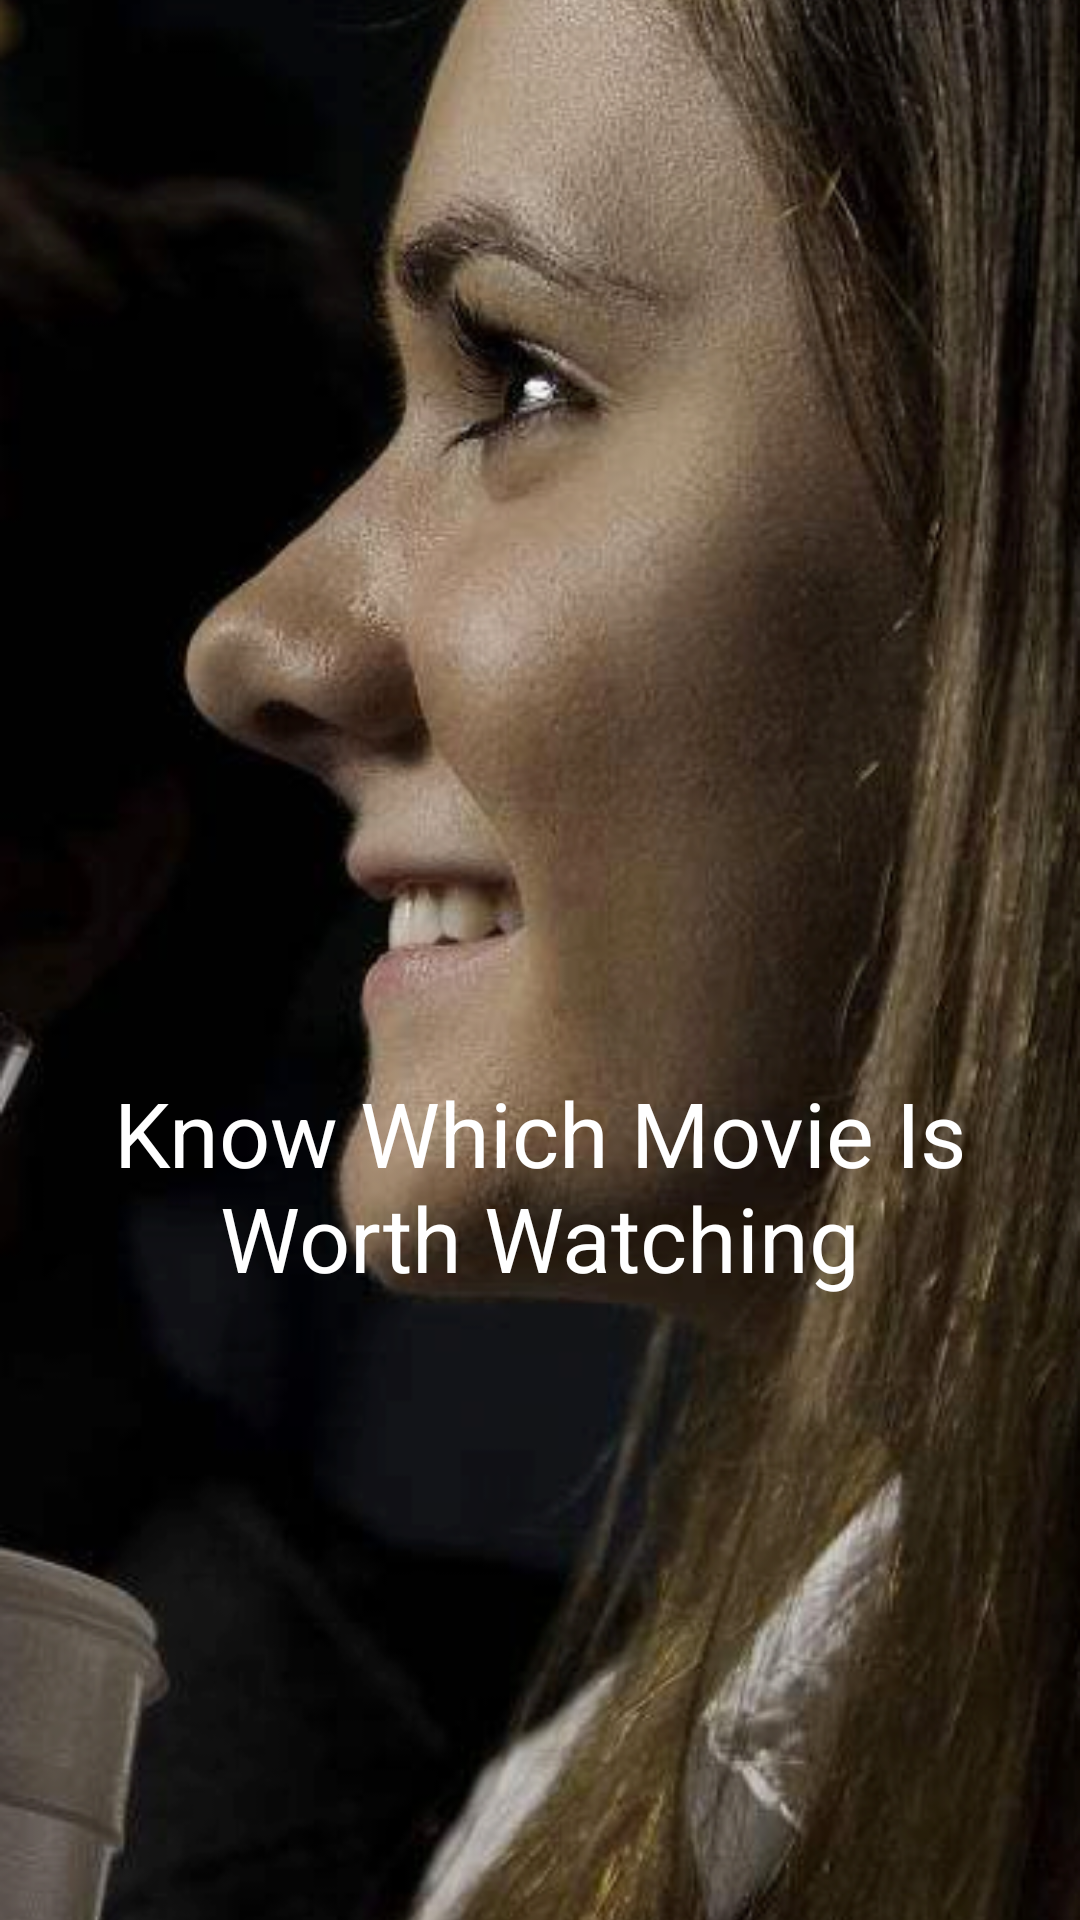

Here is an Android app screen rendered from its layout file. Give the layout XML and the strings, colors and styles it references.
<!-- AndroidManifest.xml: application theme Theme.AccessMovies -->
<!-- res/layout/fragment_onboarding_screen2.xml -->
<?xml version="1.0" encoding="utf-8"?>
<androidx.constraintlayout.widget.ConstraintLayout xmlns:android="http://schemas.android.com/apk/res/android"
    xmlns:app="http://schemas.android.com/apk/res-auto"
    xmlns:tools="http://schemas.android.com/tools"
    android:layout_width="match_parent"
    android:layout_height="match_parent"
    tools:context=".ui.onboarding.OnboardingScreen2Fragment">

    <ImageView
        android:id="@+id/imageView2"
        android:layout_width="match_parent"
        android:layout_height="match_parent"
        android:foreground="@drawable/onboarding2_foreground"
        android:scaleType="centerCrop"
        android:src="@drawable/onboarding2"
        app:layout_constraintBottom_toBottomOf="parent"
        app:layout_constraintEnd_toEndOf="parent"
        app:layout_constraintHorizontal_bias="0.5"
        app:layout_constraintStart_toStartOf="parent"
        app:layout_constraintTop_toTopOf="parent" />

    <TextView
        android:layout_width="match_parent"
        android:layout_height="wrap_content"
        android:text="@string/onboarding2_title_str"
        android:textColor="@color/white"
        android:textSize="30sp"
        android:layout_marginTop="150dp"
        android:layout_marginHorizontal="30dp"
        android:gravity="center"
        app:layout_constraintBottom_toBottomOf="parent"
        app:layout_constraintEnd_toEndOf="parent"
        app:layout_constraintHorizontal_bias="0.5"
        app:layout_constraintStart_toStartOf="parent"
        app:layout_constraintTop_toTopOf="@+id/imageView2" />


</androidx.constraintlayout.widget.ConstraintLayout>
<!-- resources referenced by this layout -->
<resources>
  <color name="white">#FFFFFFFF</color>
  <!-- drawable onboarding2: png bitmap (drawable, 469030 bytes) -->
  <!-- drawable onboarding2_foreground (drawable) -->
  <?xml version="1.0" encoding="utf-8"?>
  <selector xmlns:android="http://schemas.android.com/apk/res/android">
      <item>
          <shape>
              <gradient
                  android:startColor="@color/transparent"
                  android:endColor="@color/onboarding2_yellow"
                  android:angle="315"
                  />
          </shape>
      </item>
  </selector>
  <string name="onboarding2_title_str">Know Which Movie Is Worth Watching</string>
  <style name="Theme.AccessMovies" parent="Theme.MaterialComponents.DayNight.NoActionBar">
          
          <item name="colorPrimary">@color/white</item>
          <item name="colorPrimaryVariant">@color/white</item>
          <item name="colorOnPrimary">@color/white</item>
          
          <item name="colorSecondary">@color/teal_200</item>
          <item name="colorSecondaryVariant">@color/teal_700</item>
          <item name="colorOnSecondary">@color/black</item>
          
          <item name="android:statusBarColor" tools:targetApi="l">?attr/colorPrimaryVariant</item>
          
      </style>
  <color name="transparent">#00000000</color>
  <color name="onboarding2_yellow">#B49A3F</color>
  <color name="teal_200">#FF03DAC5</color>
  <color name="teal_700">#FF018786</color>
  <color name="black">#FF000000</color>
</resources>
